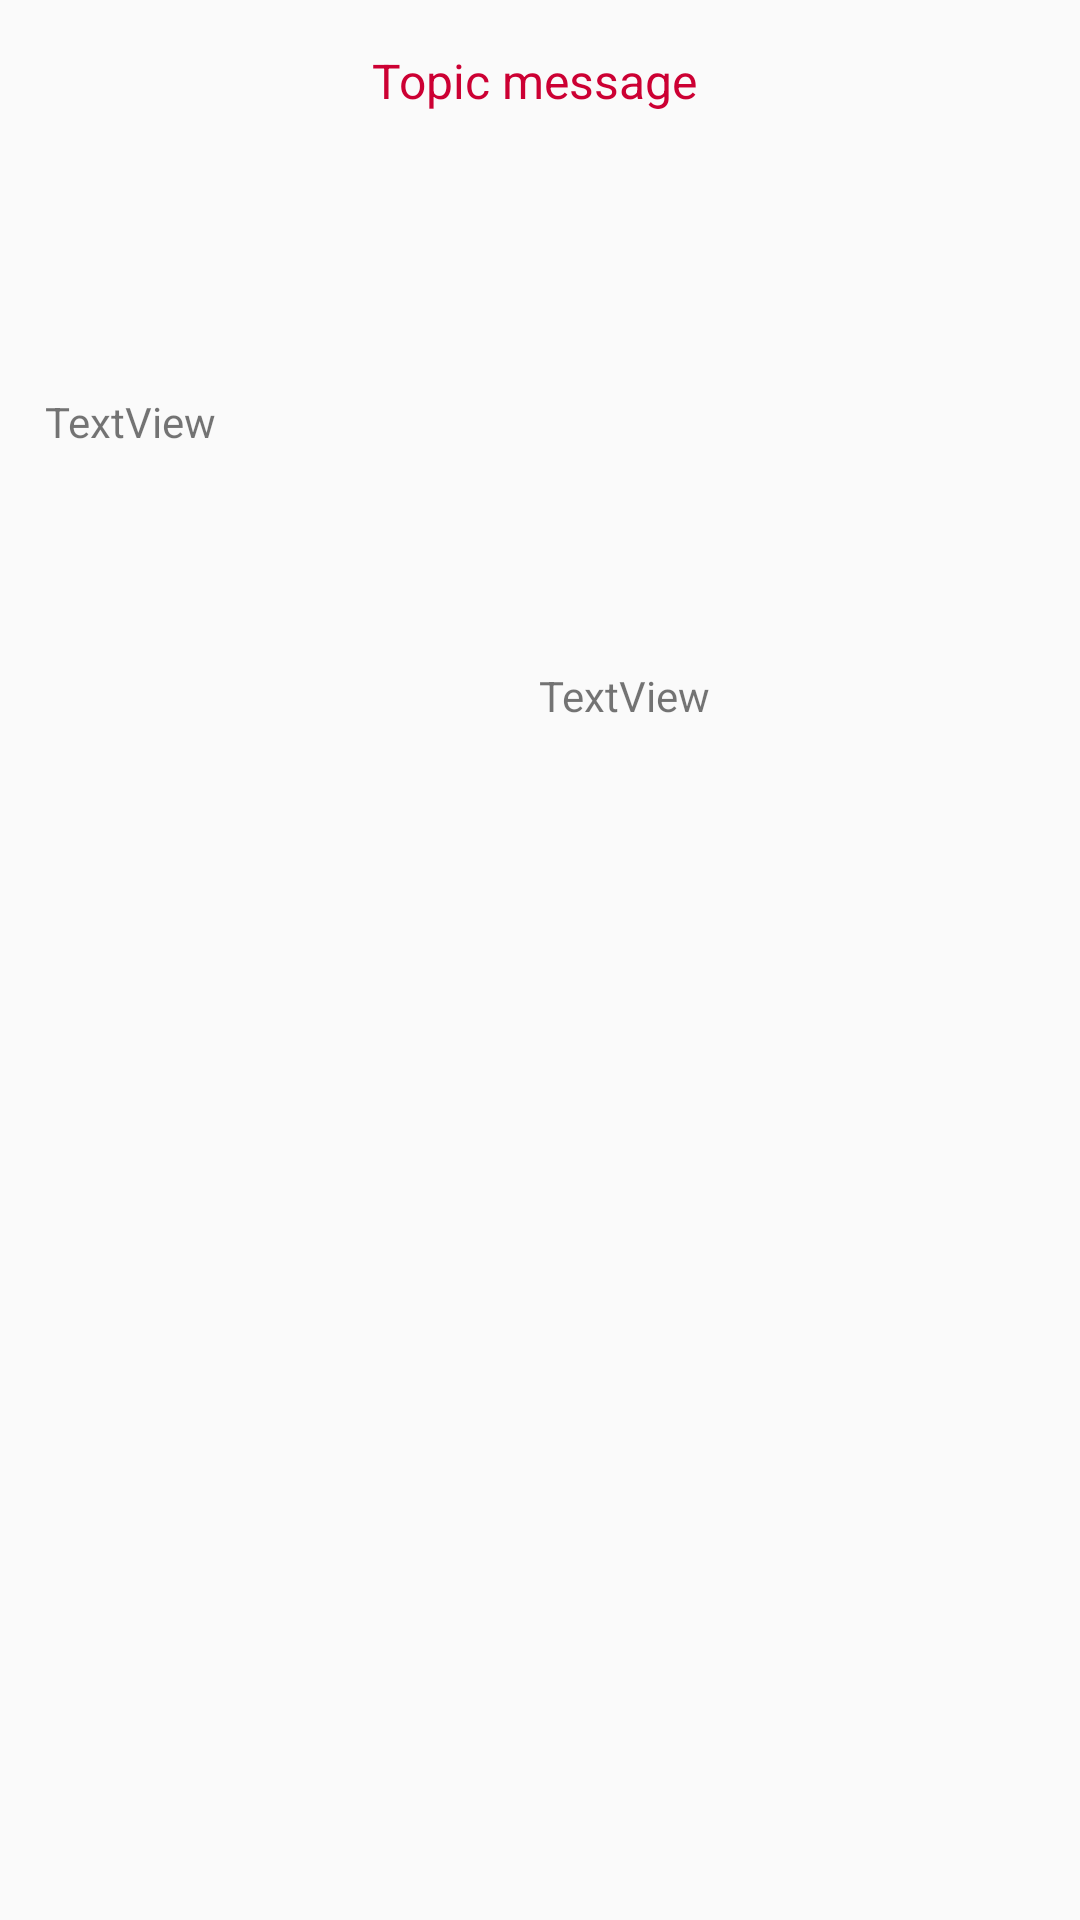

Reconstruct the res/layout file that produces this screen, plus the resources it refers to.
<!-- AndroidManifest.xml: application theme AppTheme -->
<!-- res/layout/previous_question_item.xml -->
<?xml version="1.0" encoding="utf-8"?>
<android.support.constraint.ConstraintLayout xmlns:android="http://schemas.android.com/apk/res/android"
    xmlns:app="http://schemas.android.com/apk/res-auto"
    xmlns:tools="http://schemas.android.com/tools"
    android:id="@+id/queryLayout"
    android:descendantFocusability="blocksDescendants"
    android:layout_width="match_parent"
    android:layout_height="fill_parent">

    <ImageView
        android:id="@+id/icon"
        android:layout_width="100dp"
        android:layout_height="100dp"
        android:layout_alignParentTop="true"
        android:layout_marginStart="16dp"
        android:layout_marginTop="16dp"
        android:layout_toEndOf="@+id/desc"
        android:contentDescription="tset"
        android:paddingLeft="10dp"
        android:paddingRight="10dp"
        app:layout_constraintStart_toStartOf="parent"
        app:layout_constraintTop_toTopOf="parent" />

    <TextView
        android:id="@+id/topicMessageText"
        android:layout_width="0dp"
        android:layout_height="wrap_content"
        android:layout_alignTop="@+id/icon"
        android:layout_marginEnd="8dp"
        android:layout_marginStart="8dp"
        android:layout_marginTop="16dp"
        android:paddingBottom="10dp"
        android:text="Topic message"
        android:textColor="#CC0033"
        android:textSize="16dp"
        app:layout_constraintEnd_toEndOf="parent"
        app:layout_constraintHorizontal_bias="0.321"
        app:layout_constraintStart_toEndOf="@+id/icon"
        app:layout_constraintTop_toTopOf="parent" />

    <TextView
        android:id="@+id/queryTextView"
        android:layout_width="match_parent"
        android:layout_height="wrap_content"
        android:layout_alignParentEnd="true"
        android:layout_below="@+id/icon"
        android:layout_margin="15dp"
        android:layout_marginEnd="16dp"
        android:layout_marginStart="16dp"
        android:layout_marginTop="24dp"
        android:text="TextView"
        app:layout_constraintEnd_toEndOf="parent"
        app:layout_constraintStart_toStartOf="parent"
        app:layout_constraintTop_toBottomOf="@+id/icon" />

    <ImageView
        android:id="@+id/statusImage"
        android:layout_width="40dp"
        android:layout_height="40dp"
        android:layout_alignEnd="@+id/queryTextView"
        android:layout_marginBottom="8dp"
        android:layout_marginStart="16dp"
        android:layout_marginTop="24dp"
        app:layout_constraintBottom_toBottomOf="parent"
        app:layout_constraintStart_toStartOf="parent"
        app:layout_constraintTop_toBottomOf="@+id/queryTextView"
        app:layout_constraintVertical_bias="0.093"
        app:srcCompat="@drawable/bg_circle" />

    <TextView
        android:id="@+id/infoText"
        android:layout_width="0dp"
        android:layout_height="wrap_content"
        android:layout_marginBottom="8dp"
        android:layout_marginEnd="8dp"
        android:layout_marginStart="8dp"
        android:layout_marginTop="24dp"
        android:text="TextView"
        android:textAlignment="center"
        app:layout_constraintBottom_toBottomOf="parent"
        app:layout_constraintEnd_toEndOf="parent"
        app:layout_constraintHorizontal_bias="0.404"
        app:layout_constraintStart_toEndOf="@+id/statusImage"
        app:layout_constraintTop_toBottomOf="@+id/queryTextView"
        app:layout_constraintVertical_bias="0.110000014" />

</android.support.constraint.ConstraintLayout>
<!-- resources referenced by this layout -->
<resources>
  <style name="AppTheme" parent="Theme.AppCompat.Light.DarkActionBar">
          
          <item name="colorPrimary">@color/colorPrimary</item>
          <item name="colorPrimaryDark">@color/colorPrimaryDark</item>
          <item name="colorAccent">@color/colorAccent</item>
      </style>
  <color name="colorPrimary">#4a8af2</color>
  <color name="colorPrimaryDark">#2c81e9</color>
  <color name="colorAccent">#ef2ee9</color>
</resources>
